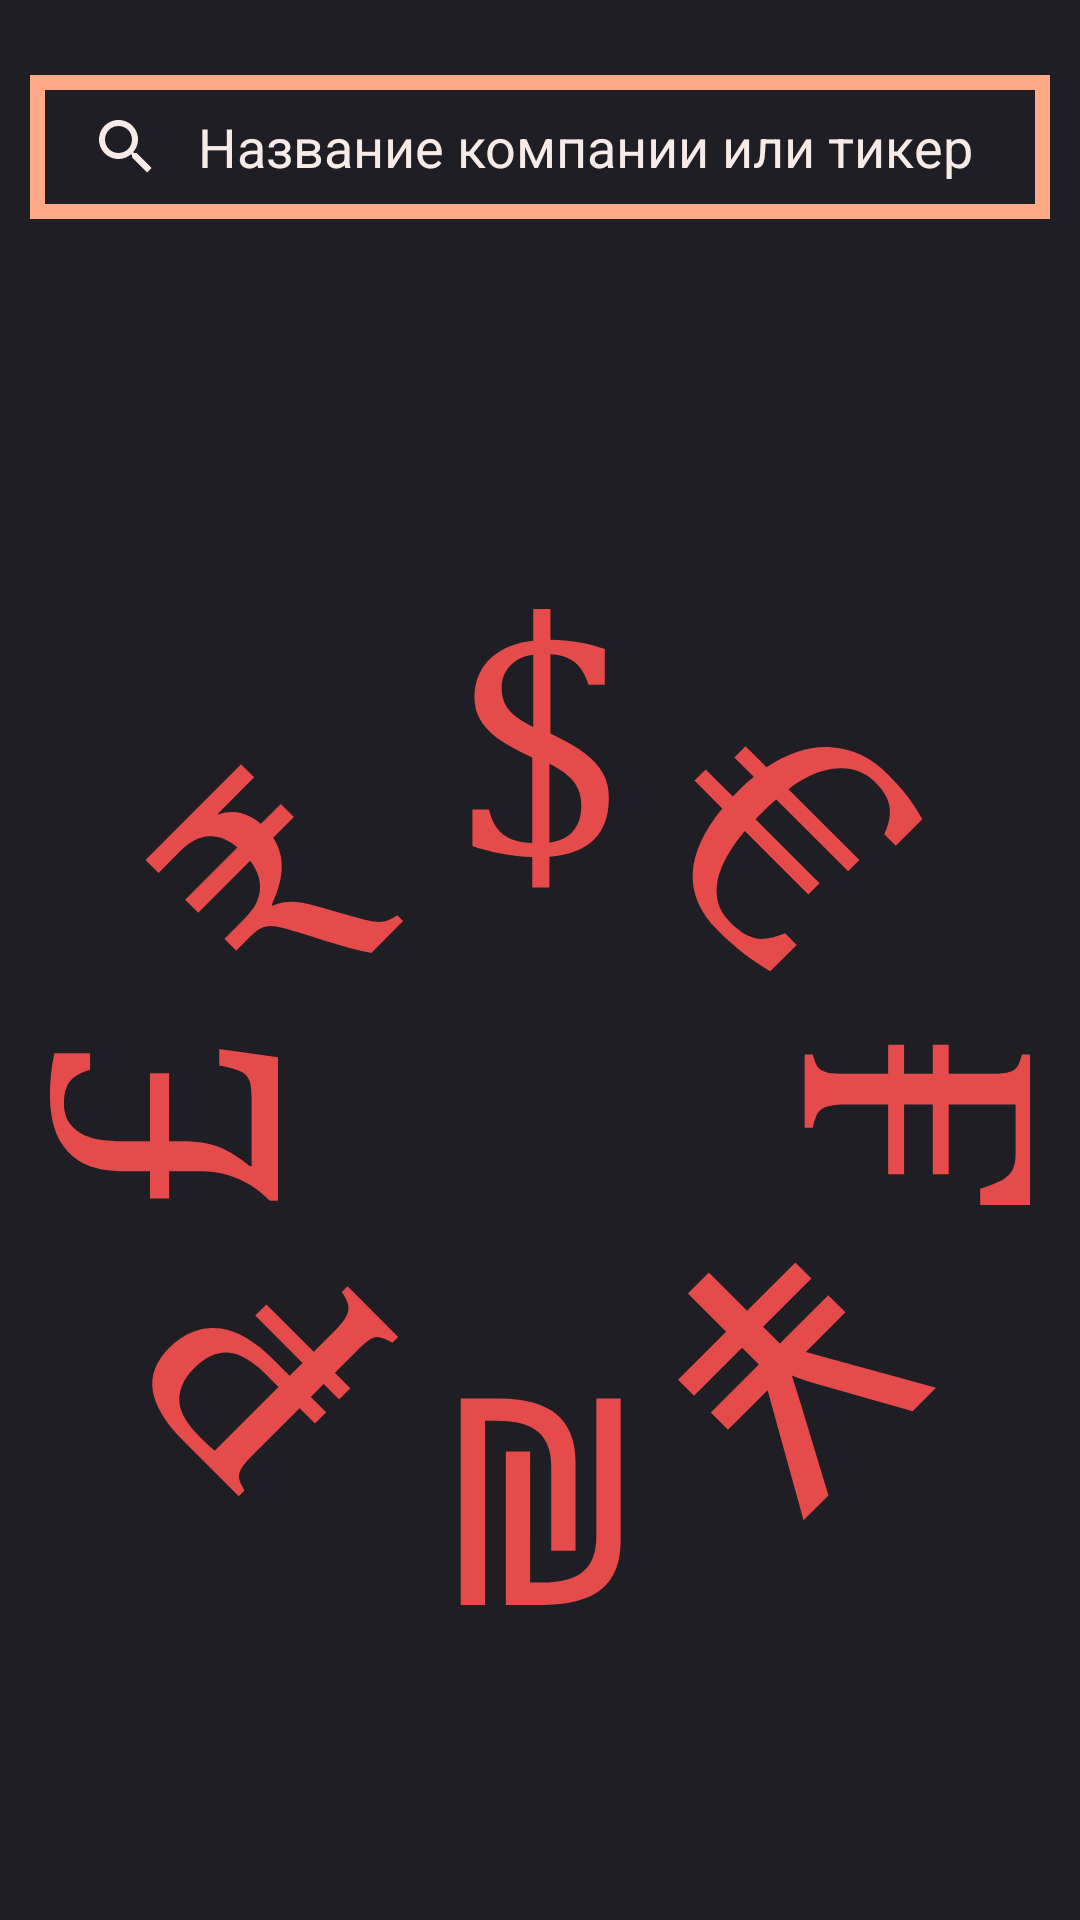

The Android layout XML behind this screen, and the referenced resources:
<!-- AndroidManifest.xml: application theme Theme.Involio -->
<!-- res/layout/activity_stock_search_engine.xml -->
<?xml version="1.0" encoding="utf-8"?>
<androidx.appcompat.widget.LinearLayoutCompat xmlns:android="http://schemas.android.com/apk/res/android"
    xmlns:app="http://schemas.android.com/apk/res-auto"
    android:layout_width="match_parent"
    android:layout_height="match_parent"
    xmlns:tools="http://schemas.android.com/tools"
    android:orientation="vertical"
    android:background="@color/background_color"
    tools:context=".StockSearchEngineActivity"
    android:padding="10dp">

    <androidx.appcompat.widget.SearchView
        android:id="@+id/searchView"
        android:layout_width="match_parent"
        android:layout_height="wrap_content"
        android:layout_marginVertical="15dp"
        android:background="@drawable/searchview_background"
        app:queryHint="@string/companyNameOrTicker"
        app:queryBackground="@android:color/transparent"
        app:iconifiedByDefault="false"
        android:theme="@style/editTextViewStyle"
        />

    <ListView
        android:id="@+id/stockList"
        android:layout_width="match_parent"
        android:layout_height="wrap_content"
        android:layout_marginVertical="10dp"
        android:divider="@android:color/transparent"
        android:dividerHeight="10dp"/>

    <TextView
        android:id="@+id/emptyView"
        android:layout_width="wrap_content"
        android:layout_height="wrap_content"
        android:layout_centerInParent="true"
        android:textColor="@color/text_color"
        android:text="@string/nothing_searched"
        android:textSize="20sp"
        android:visibility="gone" />

    <ProgressBar
        android:id="@+id/progress_bar"
        android:layout_width="match_parent"
        android:layout_height="match_parent"
        android:visibility="visible"
        style="?android:attr/progressBarStyle"
        android:indeterminateDrawable="@drawable/ic_progress_bar"
        />

    <Button
        android:id="@+id/moreBut"
        android:layout_width="match_parent"
        android:layout_height="wrap_content"
        android:background="@color/button_color"
        android:text="Загрузить еще"
        android:textColor="@color/text_color"
        android:foreground="?android:attr/selectableItemBackground" />

</androidx.appcompat.widget.LinearLayoutCompat>
<!-- resources referenced by this layout -->
<resources>
  <color name="background_color">#1E1E24</color>
  <color name="button_color">#E54B4B</color>
  <color name="text_color">#F7EBE8</color>
  <!-- drawable ic_progress_bar (drawable) -->
  <?xml version="1.0" encoding="utf-8"?>
  <layer-list xmlns:android="http://schemas.android.com/apk/res/android" >
      <item>
          <rotate
              android:drawable="@drawable/ic_circle_currencies"
              android:fillAfter="true"
              android:fromDegrees="0"
              android:pivotX="50%"
              android:pivotY="50%"
              android:toDegrees="360" />
      </item>
  </layer-list>
  <!-- drawable searchview_background (drawable) -->
  <?xml version="1.0" encoding="utf-8"?>
  <shape xmlns:android="http://schemas.android.com/apk/res/android"
      android:shape="rectangle">
  
      <corners
          android:radius = "0dp"/>
  
      <stroke
          android:color = "@color/lightBar_color"
          android:width = "5dp" />
  </shape>
  <string name="companyNameOrTicker">Название компании или тикер</string>
  <string name="nothing_searched">Ничего не найдено</string>
  <style name="editTextViewStyle" parent="Theme.Involio">
          <item name="colorControlNormal">@color/text_color</item>
          <item name="colorControlActivated">@color/button_color</item>
          <item name="colorControlHighlight">@color/text_color</item>
          <item name="android:textColorHighlight">@color/button_color</item>
          <item name="android:textColorHint">@color/text_color</item>
          <item name="android:textColorPrimary">@color/text_color</item>
          <item name="android:textColorLink">@color/text_color</item>
          <item name="android:autofilledHighlight">@android:color/transparent</item>
          <item name="android:drawableTint">@color/button_color</item>
          <item name="android:textColor">@color/text_color</item>
          <item name="android:importantForAutofill">no</item>
          <item name="android:textSize">18sp</item>
      </style>
  <style name="Theme.Involio" parent="Theme.AppCompat.NoActionBar">
          <item name="android:forceDarkAllowed">false</item>
  
          
  
          <item name="colorPrimary">@color/lightBar_color</item>
          <item name="colorPrimaryVariant">@color/darkBar_color</item>
          <item name="colorOnPrimary">@color/text_color</item>
          
          <item name="colorSecondary">@color/teal_200</item>
          <item name="colorSecondaryVariant">@color/teal_700</item>
          <item name="colorOnSecondary">@color/black</item>
          
          <item name="android:statusBarColor" tools:targetApi="l">@color/background_color</item>
          
          <item name="windowActionBar">false</item>
          <item name="windowNoTitle">true</item>
      </style>
  <!-- drawable ic_circle_currencies: vector/xml drawable (drawable, 7597 chars, omitted) -->
  <color name="lightBar_color">#FFA987</color>
  <color name="darkBar_color">#444140</color>
  <color name="teal_200">#FF03DAC5</color>
  <color name="teal_700">#FF018786</color>
  <color name="black">#FF000000</color>
</resources>
